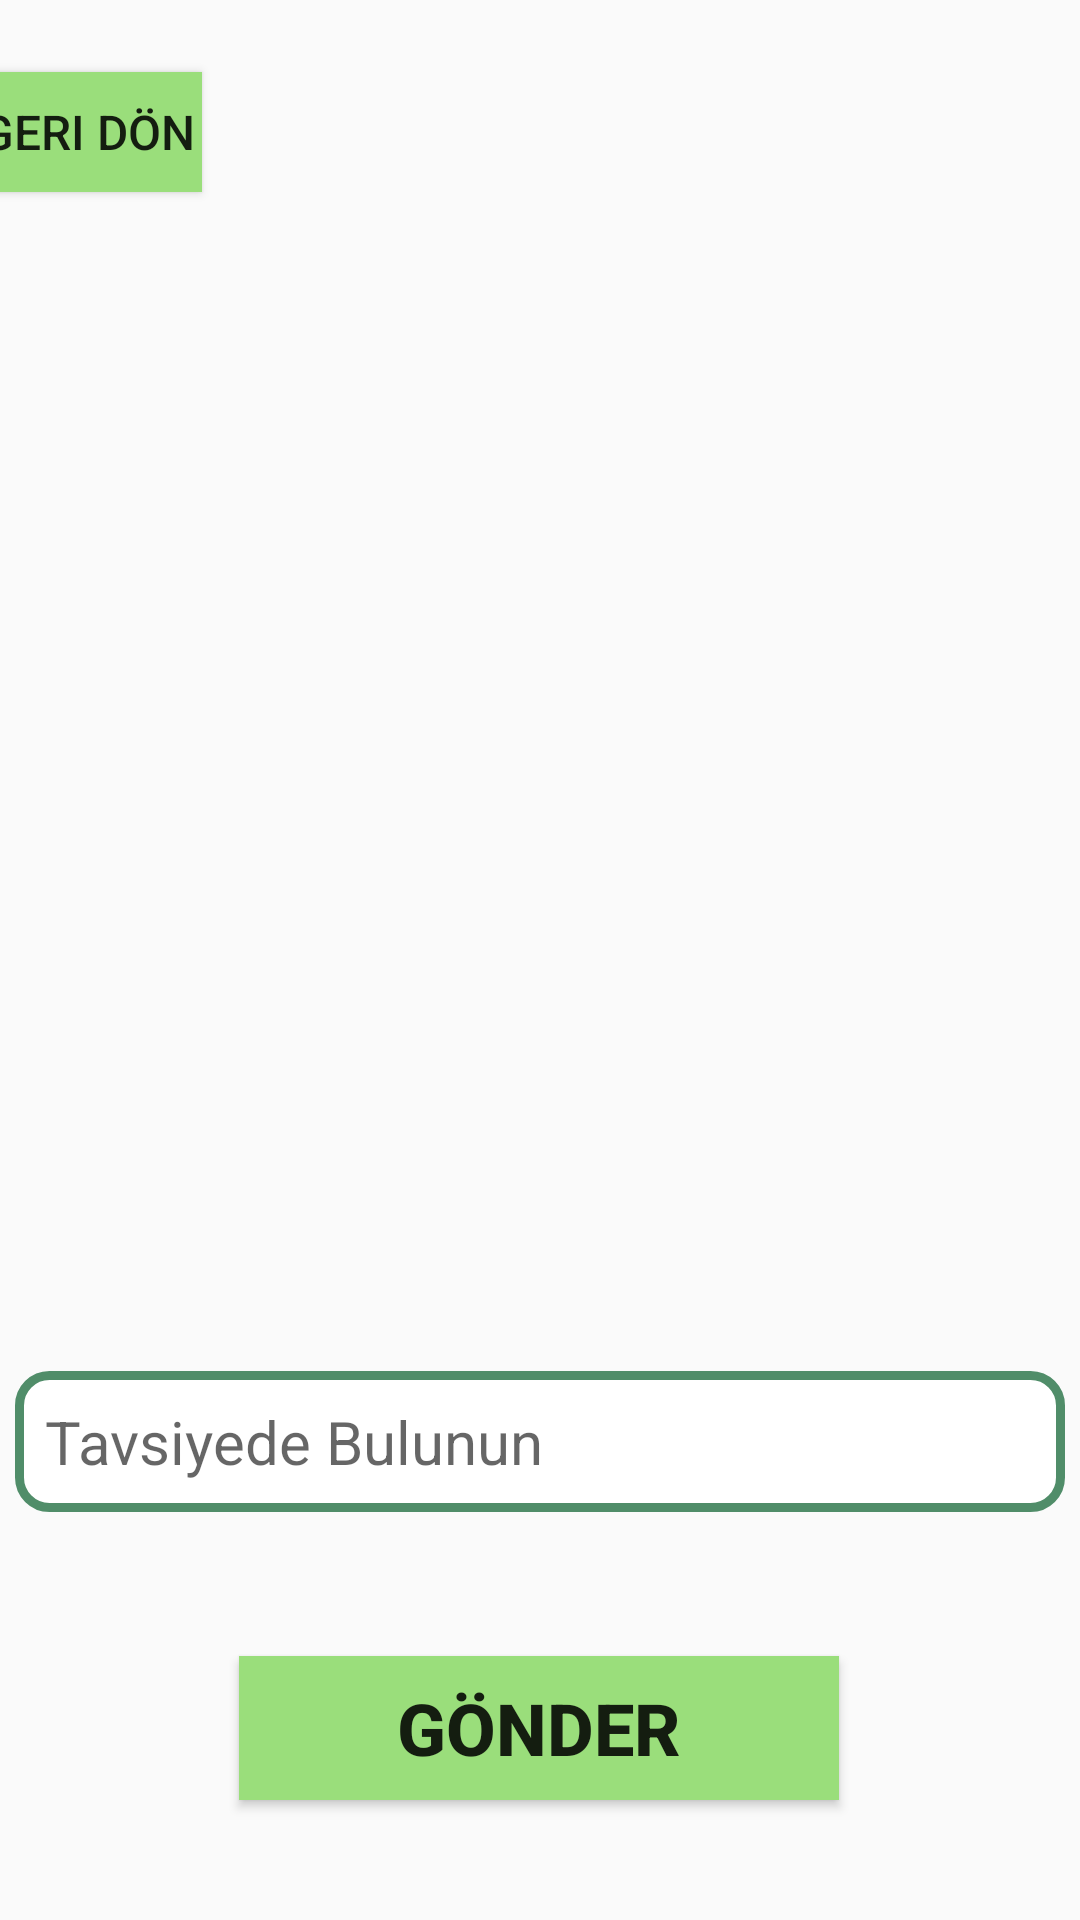

Write the Android layout XML for this screen, with the resource values it uses.
<!-- AndroidManifest.xml: application theme Theme.CebimdekiDanisman -->
<!-- res/layout/activity_give_us_advice.xml -->
<?xml version="1.0" encoding="utf-8"?>
<androidx.constraintlayout.widget.ConstraintLayout xmlns:android="http://schemas.android.com/apk/res/android"
    xmlns:app="http://schemas.android.com/apk/res-auto"
    xmlns:tools="http://schemas.android.com/tools"
    android:id="@+id/main"
    android:layout_width="match_parent"
    android:layout_height="match_parent"
    android:orientation="vertical"
    tools:context=".GiveUsAdvice">

    <RelativeLayout
        android:id="@+id/relativeLayout"
        android:layout_width="413dp"
        android:layout_height="80dp"
        android:layout_marginTop="4dp"
        app:layout_constraintEnd_toEndOf="parent"
        app:layout_constraintHorizontal_bias="1.0"
        app:layout_constraintStart_toStartOf="parent"
        app:layout_constraintTop_toTopOf="parent"
        tools:context=".MainActivity">

        <Button
            android:id="@+id/c_backButton"
            android:layout_width="100dp"
            android:layout_height="40dp"
            android:layout_alignParentStart="true"
            android:layout_alignParentTop="true"
            android:layout_alignParentBottom="true"
            android:layout_margin="20dp"
            android:layout_marginStart="20dp"
            android:layout_marginTop="20dp"
            android:layout_marginBottom="20dp"
            android:background="#9ADE7B"
            android:drawableStart="@drawable/back"
            android:drawablePadding="0dp"
            android:onClick="backToMainPage"
            android:text="Geri Dön"
            android:textSize="16sp" />
    </RelativeLayout>

    <androidx.recyclerview.widget.RecyclerView
        android:id="@+id/guaRecyclerView"
        android:layout_width="0dp"
        android:layout_height="0dp"
        android:layout_marginStart="1dp"
        android:layout_marginTop="80dp"
        android:layout_marginEnd="1dp"
        android:layout_marginBottom="60dp"
        app:layout_constraintBottom_toTopOf="@+id/gua_EditText"
        app:layout_constraintEnd_toEndOf="parent"
        app:layout_constraintHorizontal_bias="0.0"
        app:layout_constraintStart_toStartOf="parent"
        app:layout_constraintTop_toTopOf="parent"
        app:layout_constraintVertical_bias="0.0" />

    <Button
        android:id="@+id/sendButton"
        android:layout_width="200dp"
        android:layout_height="wrap_content"
        android:layout_marginBottom="40dp"
        android:background="#9ADE7B"
        android:text="Gönder"
        android:textSize="24sp"
        android:textStyle="bold"
        app:layout_constraintBottom_toBottomOf="parent"
        app:layout_constraintEnd_toEndOf="parent"
        app:layout_constraintHorizontal_bias="0.497"
        app:layout_constraintStart_toStartOf="parent"
        app:layout_constraintTop_toBottomOf="@+id/gua_EditText"
        app:layout_constraintVertical_bias="1.0" />

    <EditText
        android:id="@+id/gua_EditText"
        android:layout_width="350dp"
        android:layout_height="wrap_content"
        android:layout_marginBottom="136dp"
        android:background="@drawable/border4"
        android:hint="Tavsiyede Bulunun"
        android:padding="10dp"
        android:textSize="20sp"
        app:layout_constraintBottom_toBottomOf="parent"
        app:layout_constraintEnd_toEndOf="parent"
        app:layout_constraintHorizontal_bias="0.491"
        app:layout_constraintStart_toStartOf="parent" />

</androidx.constraintlayout.widget.ConstraintLayout>
<!-- resources referenced by this layout -->
<resources>
  <!-- drawable back (drawable) -->
  <vector xmlns:android="http://schemas.android.com/apk/res/android"
      android:width="24dp"
      android:height="24dp"
      android:viewportWidth="960"
      android:viewportHeight="960"
      android:tint="?attr/colorControlNormal"
      android:autoMirrored="true">
    <path
        android:fillColor="@android:color/white"
        android:pathData="M600,880L200,480L600,80L671,151L342,480L671,809L600,880Z"/>
  </vector>
  <!-- drawable border4 (drawable) -->
  <?xml version="1.0" encoding="utf-8"?>
  <shape xmlns:android="http://schemas.android.com/apk/res/android"
  
      android:shape="rectangle">
      <solid android:color="#fff"/>
      <corners android:radius="10dp"/>
  
      <stroke android:color="#508D69" android:width="3dp"/>
  
  </shape>
  <style name="Theme.CebimdekiDanisman" parent="Base.Theme.CebimdekiDanisman" />
  <style name="Base.Theme.CebimdekiDanisman" parent="Theme.AppCompat.Light.NoActionBar">
          
          
      </style>
</resources>
